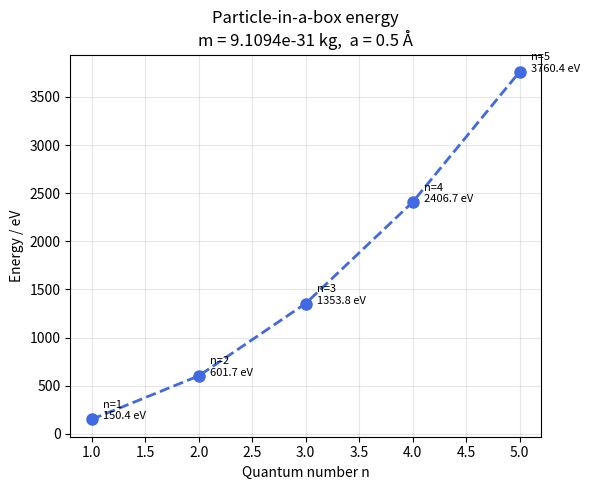
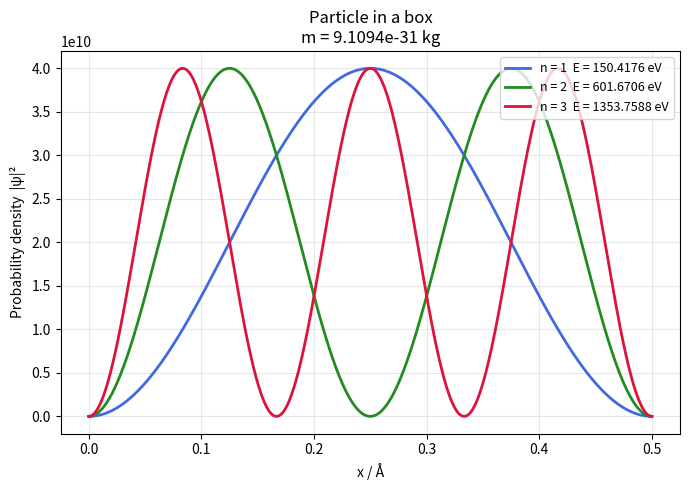
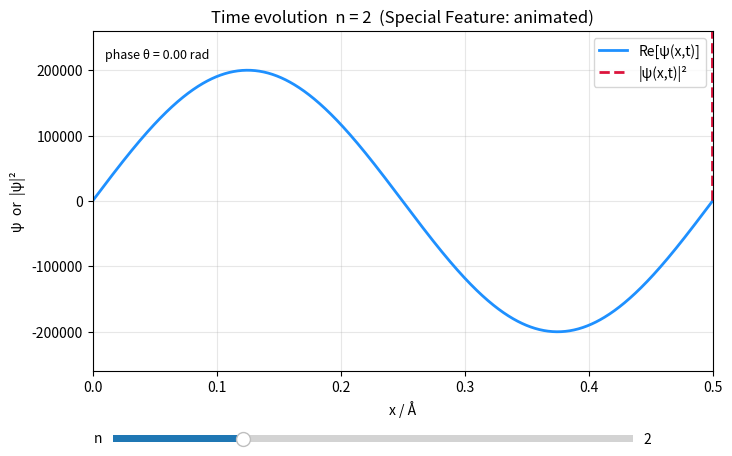

Source code (Python) for these figures, in order:
"""
Particle in a Box - Schrödinger Equation Solver
Special Feature: Animated wavefunction time evolution
"""

import numpy as np
import matplotlib.pyplot as plt
import matplotlib.animation as animation
from matplotlib.widgets import Slider

# Constants
hbar = 1.0546e-34   # J·s
m_e  = 9.1094e-31   # kg (electron mass)
eV   = 1.6022e-19   # J per eV

# Box parameters
a = 0.5e-10         # box width in metres
x = np.linspace(0, a, 1000)

# Energy levels
def energy(n, m=m_e, box=a):
    return (hbar**2 * np.pi**2 * n**2) / (2 * m * box**2)

# Wave function
def psi_spatial(n, x, box=a):
    return np.sqrt(2 / box) * np.sin(n * np.pi * x / box)

# Probability density (time-independent)
def prob_density(n, x, box=a):
    return psi_spatial(n, x, box)**2

# Energy vs quantum number
ns   = np.arange(1, 6)
E_eV = [energy(n) / eV for n in ns]

fig1, ax1 = plt.subplots(figsize=(6, 5))
ax1.plot(ns, E_eV, 'o--', color='royalblue', lw=2, markersize=8)
for n, E in zip(ns, E_eV):
    ax1.annotate(f'n={n}\n{E:.1f} eV', (n, E),
                 textcoords='offset points', xytext=(8, 0), fontsize=8)
ax1.set_xlabel('Quantum number n')
ax1.set_ylabel('Energy / eV')
ax1.set_title(f'Particle-in-a-box energy\nm = {m_e:.4e} kg,  a = {a*1e10:.1f} Å')
ax1.grid(True, alpha=0.3)
plt.tight_layout()
plt.savefig('energy_vs_n.png', dpi=150)
print("Saved: energy_vs_n.png")

# ── Plot 2: Probability densities |ψ|² for n=1,2,3 ───────────────────────────
colours = ['royalblue', 'forestgreen', 'crimson']
fig2, ax2 = plt.subplots(figsize=(7, 5))
for n, c in zip([1, 2, 3], colours):
    pd = prob_density(n, x)
    E  = energy(n) / eV
    ax2.plot(x * 1e10, pd, color=c, lw=2,
             label=f'n = {n}  E = {E:.4f} eV')
ax2.set_xlabel('x / Å')
ax2.set_ylabel('Probability density  |ψ|²')
ax2.set_title(f'Particle in a box\nm = {m_e:.4e} kg')
ax2.legend(loc='upper right', fontsize=9)
ax2.grid(True, alpha=0.3)
plt.tight_layout()
plt.savefig('prob_density.png', dpi=150)
print("Saved: prob_density.png")

# ψ_n(x,t) = ψ_n(x) · e^{-iE_n t/ħ}   →   Re[ψ] = ψ_n(x)·cos(E_n t/ħ)

fig3, ax3 = plt.subplots(figsize=(8, 5))
plt.subplots_adjust(bottom=0.2)

n_anim  = 2
omega   = energy(n_anim) / hbar          # angular frequency
T       = 2 * np.pi / omega              # period (s)
psi_x   = psi_spatial(n_anim, x)

line_re,  = ax3.plot(x * 1e10, psi_x,        color='dodgerblue', lw=2, label='Re[ψ(x,t)]')
line_pd,  = ax3.plot(x * 1e10, psi_x**2,     color='crimson',    lw=2, label='|ψ(x,t)|²', linestyle='--')
ax3.set_xlim(0, a * 1e10)
ax3.set_ylim(-max(abs(psi_x)) * 1.3, max(abs(psi_x)) * 1.3)
ax3.set_xlabel('x / Å')
ax3.set_ylabel('ψ  or  |ψ|²')
ax3.set_title(f'Time evolution  n = {n_anim}  (Special Feature: animated)')
ax3.legend()
ax3.grid(True, alpha=0.3)
time_text = ax3.text(0.02, 0.92, '', transform=ax3.transAxes, fontsize=9)

ax_slider = plt.axes([0.15, 0.05, 0.65, 0.03])
slider_n  = Slider(ax_slider, 'n', 1, 5, valinit=n_anim, valstep=1)

def update_n(val):
    global psi_x, omega
    n_new  = int(slider_n.val)
    psi_x  = psi_spatial(n_new, x)
    omega  = energy(n_new) / hbar
    ax3.set_title(f'Time evolution  n = {n_new}  (Special Feature: animated)')

slider_n.on_changed(update_n)

frames = 120

def animate(frame):
    theta = 2 * np.pi * frame / frames
    n_cur = int(slider_n.val)
    ps    = psi_spatial(n_cur, x)
    re_psi = ps * np.cos(theta)
    pd     = ps**2                       
    line_re.set_ydata(re_psi)
    line_pd.set_ydata(pd)
    time_text.set_text(f'phase θ = {theta:.2f} rad')
    return line_re, line_pd, time_text

ani = animation.FuncAnimation(fig3, animate, frames=frames,
                              interval=50, blit=True)
plt.show()

print("\nDone. Close the animation window to exit.")
print(f"\nEnergy levels (electron, a = {a*1e10:.1f} Å):")
for n in range(1, 6):
    print(f"  n={n}: E = {energy(n)/eV:.4f} eV")
